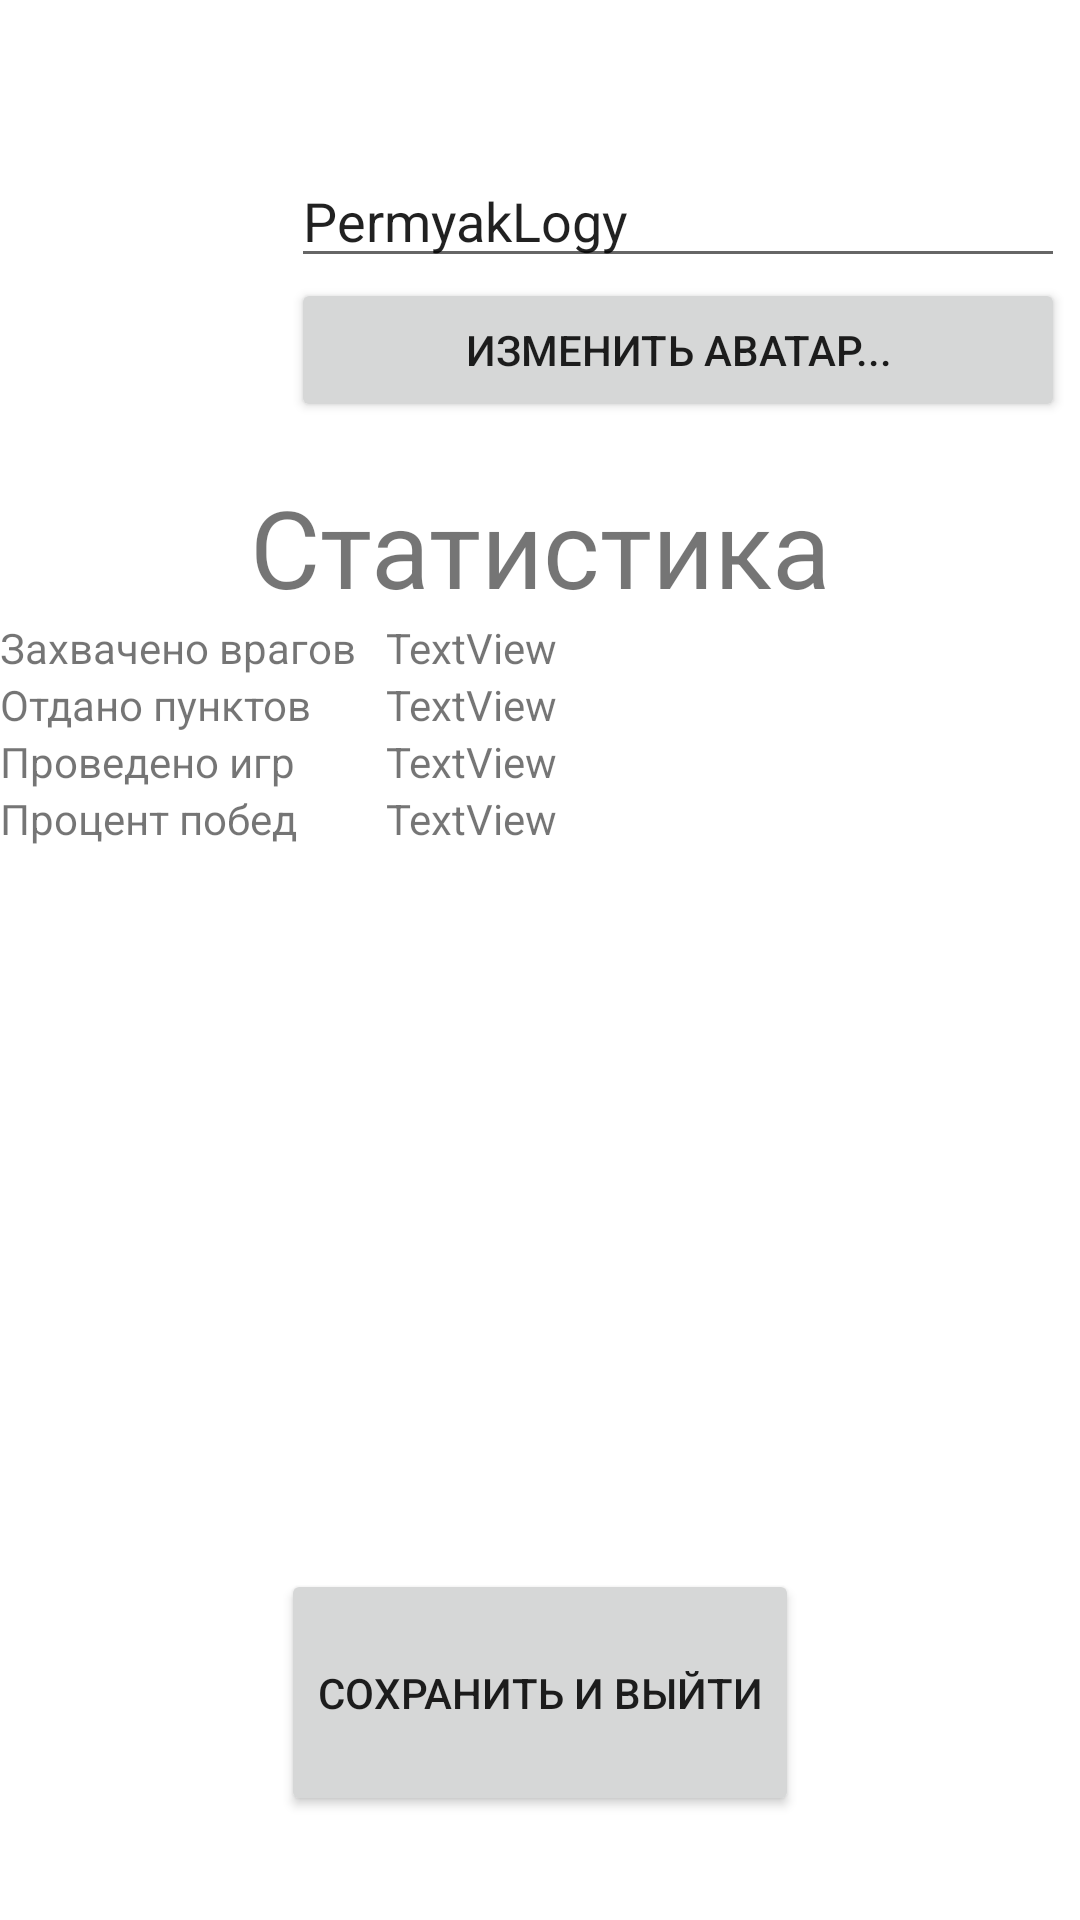

Produce the Android XML layout that renders to this screen, including the resource entries it uses.
<!-- AndroidManifest.xml: application theme Theme.LandGrab -->
<!-- res/layout/activity_account.xml -->
<?xml version="1.0" encoding="utf-8"?>
<LinearLayout xmlns:android="http://schemas.android.com/apk/res/android"
    xmlns:app="http://schemas.android.com/apk/res-auto"
    xmlns:tools="http://schemas.android.com/tools"
    android:layout_width="match_parent"
    android:layout_height="match_parent"
    android:gravity="center"
    android:orientation="vertical"
    android:visibility="visible"
    tools:context=".AccountActivity">

    <Space
        android:layout_width="match_parent"
        android:layout_height="wrap_content"
        android:layout_weight="1" />

    <LinearLayout
        android:layout_width="350dp"
        android:layout_height="wrap_content"
        android:layout_weight="1"
        android:gravity="center"
        android:orientation="horizontal">

        <ImageView
            android:id="@+id/imageView"
            android:layout_width="wrap_content"
            android:layout_height="wrap_content"
            android:layout_weight="1"
            tools:srcCompat="@tools:sample/avatars" />

        <LinearLayout
            android:layout_width="wrap_content"
            android:layout_height="wrap_content"
            android:layout_weight="1"
            android:orientation="vertical">

            <EditText
                android:layout_width="match_parent"
                android:layout_height="wrap_content"
                android:text="@string/author" />

            <Button
                android:id="@+id/button7"
                android:layout_width="match_parent"
                android:layout_height="wrap_content"
                android:text="Изменить аватар..." />
        </LinearLayout>

    </LinearLayout>

    <TextView
        android:id="@+id/textView15"
        android:layout_width="match_parent"
        android:layout_height="wrap_content"
        android:gravity="center"
        android:text="Статистика"
        android:textSize="36sp" />

    <TableLayout
        android:layout_width="360dp"
        android:layout_height="wrap_content"
        android:layout_weight="7">

        <TableRow
            android:layout_width="match_parent"
            android:layout_height="match_parent">

            <TextView
                android:id="@+id/textView12"
                android:layout_width="wrap_content"
                android:layout_height="wrap_content"
                android:text="Захвачено врагов" />

            <Space
                android:layout_width="10dp"
                android:layout_height="wrap_content" />

            <TextView
                android:id="@+id/textView13"
                android:layout_width="wrap_content"
                android:layout_height="wrap_content"
                android:text="TextView" />
        </TableRow>

        <TableRow
            android:layout_width="match_parent"
            android:layout_height="match_parent">

            <TextView
                android:id="@+id/textView14"
                android:layout_width="wrap_content"
                android:layout_height="wrap_content"
                android:text="Отдано пунктов" />

            <Space
                android:layout_width="10dp"
                android:layout_height="wrap_content" />

            <TextView
                android:id="@+id/textView18"
                android:layout_width="wrap_content"
                android:layout_height="wrap_content"
                android:text="TextView" />
        </TableRow>

        <TableRow
            android:layout_width="match_parent"
            android:layout_height="match_parent">

            <TextView
                android:id="@+id/textView16"
                android:layout_width="wrap_content"
                android:layout_height="wrap_content"
                android:text="Проведено игр" />

            <Space
                android:layout_width="10dp"
                android:layout_height="wrap_content" />

            <TextView
                android:id="@+id/textView19"
                android:layout_width="wrap_content"
                android:layout_height="wrap_content"
                android:text="TextView" />
        </TableRow>

        <TableRow
            android:layout_width="match_parent"
            android:layout_height="match_parent">

            <TextView
                android:id="@+id/textView17"
                android:layout_width="wrap_content"
                android:layout_height="wrap_content"
                android:text="Процент побед" />

            <Space
                android:layout_width="10dp"
                android:layout_height="wrap_content" />

            <TextView
                android:id="@+id/textView20"
                android:layout_width="wrap_content"
                android:layout_height="wrap_content"
                android:text="TextView" />

            

        </TableRow>
    </TableLayout>

    <Button
        android:id="@+id/button8"
        android:layout_width="wrap_content"
        android:layout_height="wrap_content"
        android:layout_weight="1"
        android:onClick="saveAndExit"
        android:text="@string/save_and_exit" />

    <Space
        android:layout_width="match_parent"
        android:layout_height="wrap_content"
        android:layout_weight="1" />
</LinearLayout>
<!-- resources referenced by this layout -->
<resources>
  <string name="author">PermyakLogy</string>
  <string name="save_and_exit">Сохранить и выйти</string>
  <style name="Theme.LandGrab" parent="Theme.MaterialComponents.DayNight.DarkActionBar">
          
          <item name="colorPrimary">@color/purple_500</item>
          <item name="colorPrimaryVariant">@color/purple_700</item>
          <item name="colorOnPrimary">@color/white</item>
          
          <item name="colorSecondary">@color/teal_200</item>
          <item name="colorSecondaryVariant">@color/teal_700</item>
          <item name="colorOnSecondary">@color/black</item>
          
          <item name="android:statusBarColor" tools:targetApi="l">?attr/colorPrimaryVariant</item>
          
      </style>
  <color name="purple_500">#FF6200EE</color>
  <color name="purple_700">#FF3700B3</color>
  <color name="white">#FFFFFFFF</color>
  <color name="teal_200">#FF03DAC5</color>
  <color name="teal_700">#FF018786</color>
  <color name="black">#FF000000</color>
</resources>
